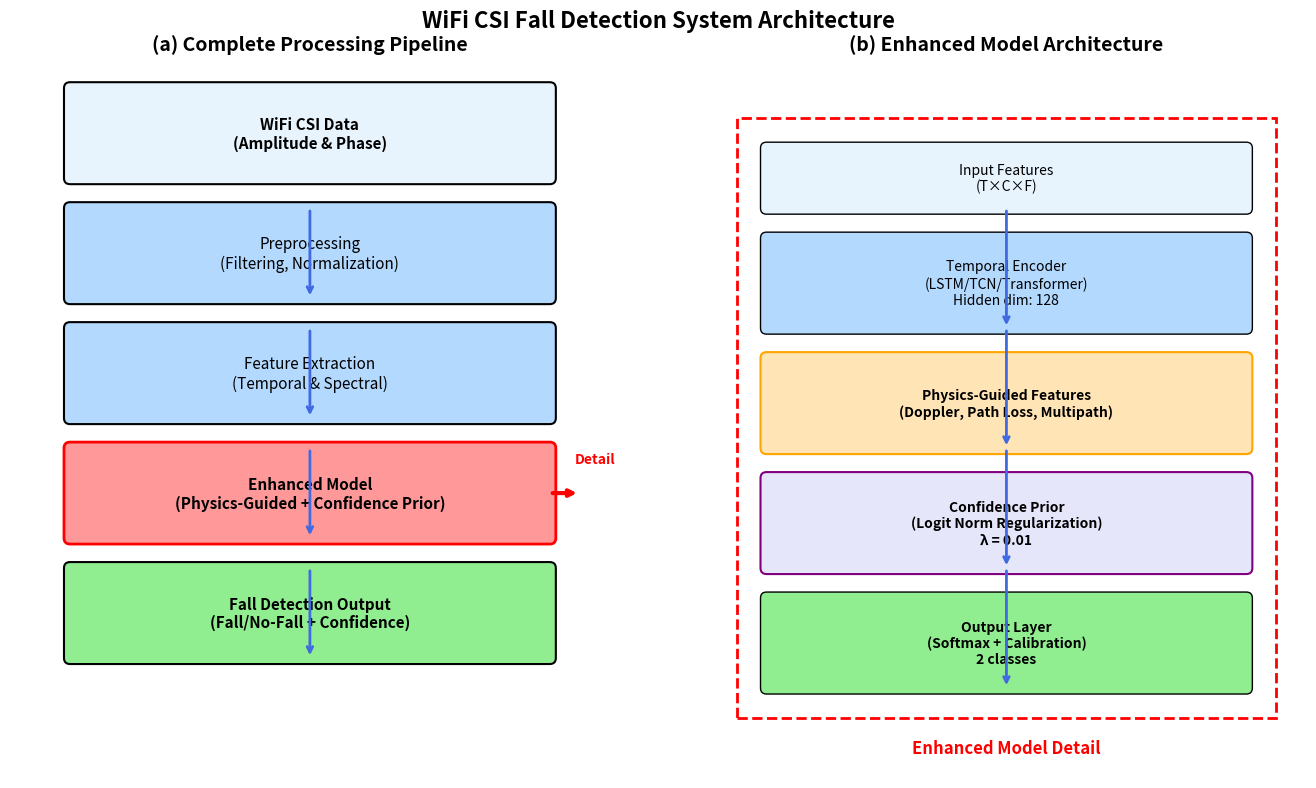

Write the Python code that produced this figure. (Note: this script raises an exception after producing the figure.)
#!/usr/bin/env python3
"""
Figure 2: System Flowchart
Left side: Complete process modules
Right side: Enhanced model diagram (in dashed box)
"""

import matplotlib.pyplot as plt
import matplotlib.patches as patches
from matplotlib.patches import FancyBboxPatch, ConnectionPatch
import numpy as np

# Set up the figure
fig, (ax1, ax2) = plt.subplots(1, 2, figsize=(14, 8))
fig.suptitle('WiFi CSI Fall Detection System Architecture', fontsize=16, fontweight='bold')

# Color scheme
colors = {
    'input': '#E8F4FD',
    'processing': '#B3D9FF', 
    'enhanced': '#FF9999',
    'output': '#90EE90',
    'arrow': '#4169E1',
    'text': '#2F4F4F'
}

# Left side: Complete process flow
ax1.set_xlim(0, 10)
ax1.set_ylim(0, 12)
ax1.set_title('(a) Complete Processing Pipeline', fontsize=14, fontweight='bold')

# Input layer
input_box = FancyBboxPatch((1, 10), 8, 1.5, boxstyle="round,pad=0.1", 
                          facecolor=colors['input'], edgecolor='black', linewidth=1.5)
ax1.add_patch(input_box)
ax1.text(5, 10.75, 'WiFi CSI Data\n(Amplitude & Phase)', ha='center', va='center', 
         fontsize=11, fontweight='bold')

# Preprocessing
preproc_box = FancyBboxPatch((1, 8), 8, 1.5, boxstyle="round,pad=0.1",
                            facecolor=colors['processing'], edgecolor='black', linewidth=1.5)
ax1.add_patch(preproc_box)
ax1.text(5, 8.75, 'Preprocessing\n(Filtering, Normalization)', ha='center', va='center', fontsize=11)

# Feature extraction
feature_box = FancyBboxPatch((1, 6), 8, 1.5, boxstyle="round,pad=0.1",
                            facecolor=colors['processing'], edgecolor='black', linewidth=1.5)
ax1.add_patch(feature_box)
ax1.text(5, 6.75, 'Feature Extraction\n(Temporal & Spectral)', ha='center', va='center', fontsize=11)

# Enhanced model (highlighted)
enhanced_box = FancyBboxPatch((1, 4), 8, 1.5, boxstyle="round,pad=0.1",
                             facecolor=colors['enhanced'], edgecolor='red', linewidth=2)
ax1.add_patch(enhanced_box)
ax1.text(5, 4.75, 'Enhanced Model\n(Physics-Guided + Confidence Prior)', ha='center', va='center', 
         fontsize=11, fontweight='bold')

# Classification output
output_box = FancyBboxPatch((1, 2), 8, 1.5, boxstyle="round,pad=0.1",
                           facecolor=colors['output'], edgecolor='black', linewidth=1.5)
ax1.add_patch(output_box)
ax1.text(5, 2.75, 'Fall Detection Output\n(Fall/No-Fall + Confidence)', ha='center', va='center', 
         fontsize=11, fontweight='bold')

# Arrows for left side
arrow_props = dict(arrowstyle='->', lw=2, color=colors['arrow'])
ax1.annotate('', xy=(5, 8), xytext=(5, 9.5), arrowprops=arrow_props)
ax1.annotate('', xy=(5, 6), xytext=(5, 7.5), arrowprops=arrow_props)
ax1.annotate('', xy=(5, 4), xytext=(5, 5.5), arrowprops=arrow_props)
ax1.annotate('', xy=(5, 2), xytext=(5, 3.5), arrowprops=arrow_props)

# Arrow pointing to right side
ax1.annotate('', xy=(9.5, 4.75), xytext=(9, 4.75), 
             arrowprops=dict(arrowstyle='->', lw=3, color='red'))
ax1.text(9.75, 5.2, 'Detail', ha='center', va='bottom', fontsize=10, color='red', fontweight='bold')

ax1.set_aspect('equal')
ax1.axis('off')

# Right side: Enhanced model details
ax2.set_xlim(0, 10)
ax2.set_ylim(0, 12)
ax2.set_title('(b) Enhanced Model Architecture', fontsize=14, fontweight='bold')

# Dashed box around the enhanced model
dashed_box = patches.Rectangle((0.5, 1), 9, 10, linewidth=2, edgecolor='red', 
                              facecolor='none', linestyle='--')
ax2.add_patch(dashed_box)

# Input layer
input_layer = FancyBboxPatch((1, 9.5), 8, 1, boxstyle="round,pad=0.1",
                            facecolor=colors['input'], edgecolor='black', linewidth=1)
ax2.add_patch(input_layer)
ax2.text(5, 10, 'Input Features\n(T×C×F)', ha='center', va='center', fontsize=10)

# Encoder layers
encoder_box = FancyBboxPatch((1, 7.5), 8, 1.5, boxstyle="round,pad=0.1",
                            facecolor=colors['processing'], edgecolor='black', linewidth=1)
ax2.add_patch(encoder_box)
ax2.text(5, 8.25, 'Temporal Encoder\n(LSTM/TCN/Transformer)\nHidden dim: 128', 
         ha='center', va='center', fontsize=10)

# Physics-guided component
physics_box = FancyBboxPatch((1, 5.5), 8, 1.5, boxstyle="round,pad=0.1",
                            facecolor='#FFE4B5', edgecolor='orange', linewidth=1.5)
ax2.add_patch(physics_box)
ax2.text(5, 6.25, 'Physics-Guided Features\n(Doppler, Path Loss, Multipath)', 
         ha='center', va='center', fontsize=10, fontweight='bold')

# Confidence prior
confidence_box = FancyBboxPatch((1, 3.5), 8, 1.5, boxstyle="round,pad=0.1",
                               facecolor='#E6E6FA', edgecolor='purple', linewidth=1.5)
ax2.add_patch(confidence_box)
ax2.text(5, 4.25, 'Confidence Prior\n(Logit Norm Regularization)\nλ = 0.01', 
         ha='center', va='center', fontsize=10, fontweight='bold')

# Output layer
output_layer = FancyBboxPatch((1, 1.5), 8, 1.5, boxstyle="round,pad=0.1",
                             facecolor=colors['output'], edgecolor='black', linewidth=1)
ax2.add_patch(output_layer)
ax2.text(5, 2.25, 'Output Layer\n(Softmax + Calibration)\n2 classes', 
         ha='center', va='center', fontsize=10, fontweight='bold')

# Arrows for right side
ax2.annotate('', xy=(5, 7.5), xytext=(5, 9.5), arrowprops=arrow_props)
ax2.annotate('', xy=(5, 5.5), xytext=(5, 7.5), arrowprops=arrow_props)
ax2.annotate('', xy=(5, 3.5), xytext=(5, 5.5), arrowprops=arrow_props)
ax2.annotate('', xy=(5, 1.5), xytext=(5, 3.5), arrowprops=arrow_props)

ax2.set_aspect('equal')
ax2.axis('off')

# Add enhanced model label
ax2.text(5, 0.5, 'Enhanced Model Detail', ha='center', va='center', 
         fontsize=12, fontweight='bold', color='red')

plt.tight_layout()
plt.savefig('/workspace/paper/figures/fig2_flowchart.pdf', dpi=300, bbox_inches='tight')
plt.savefig('/workspace/paper/figures/fig2_flowchart.png', dpi=300, bbox_inches='tight')
plt.show()

print("Figure 2 (flowchart) saved to paper/figures/")